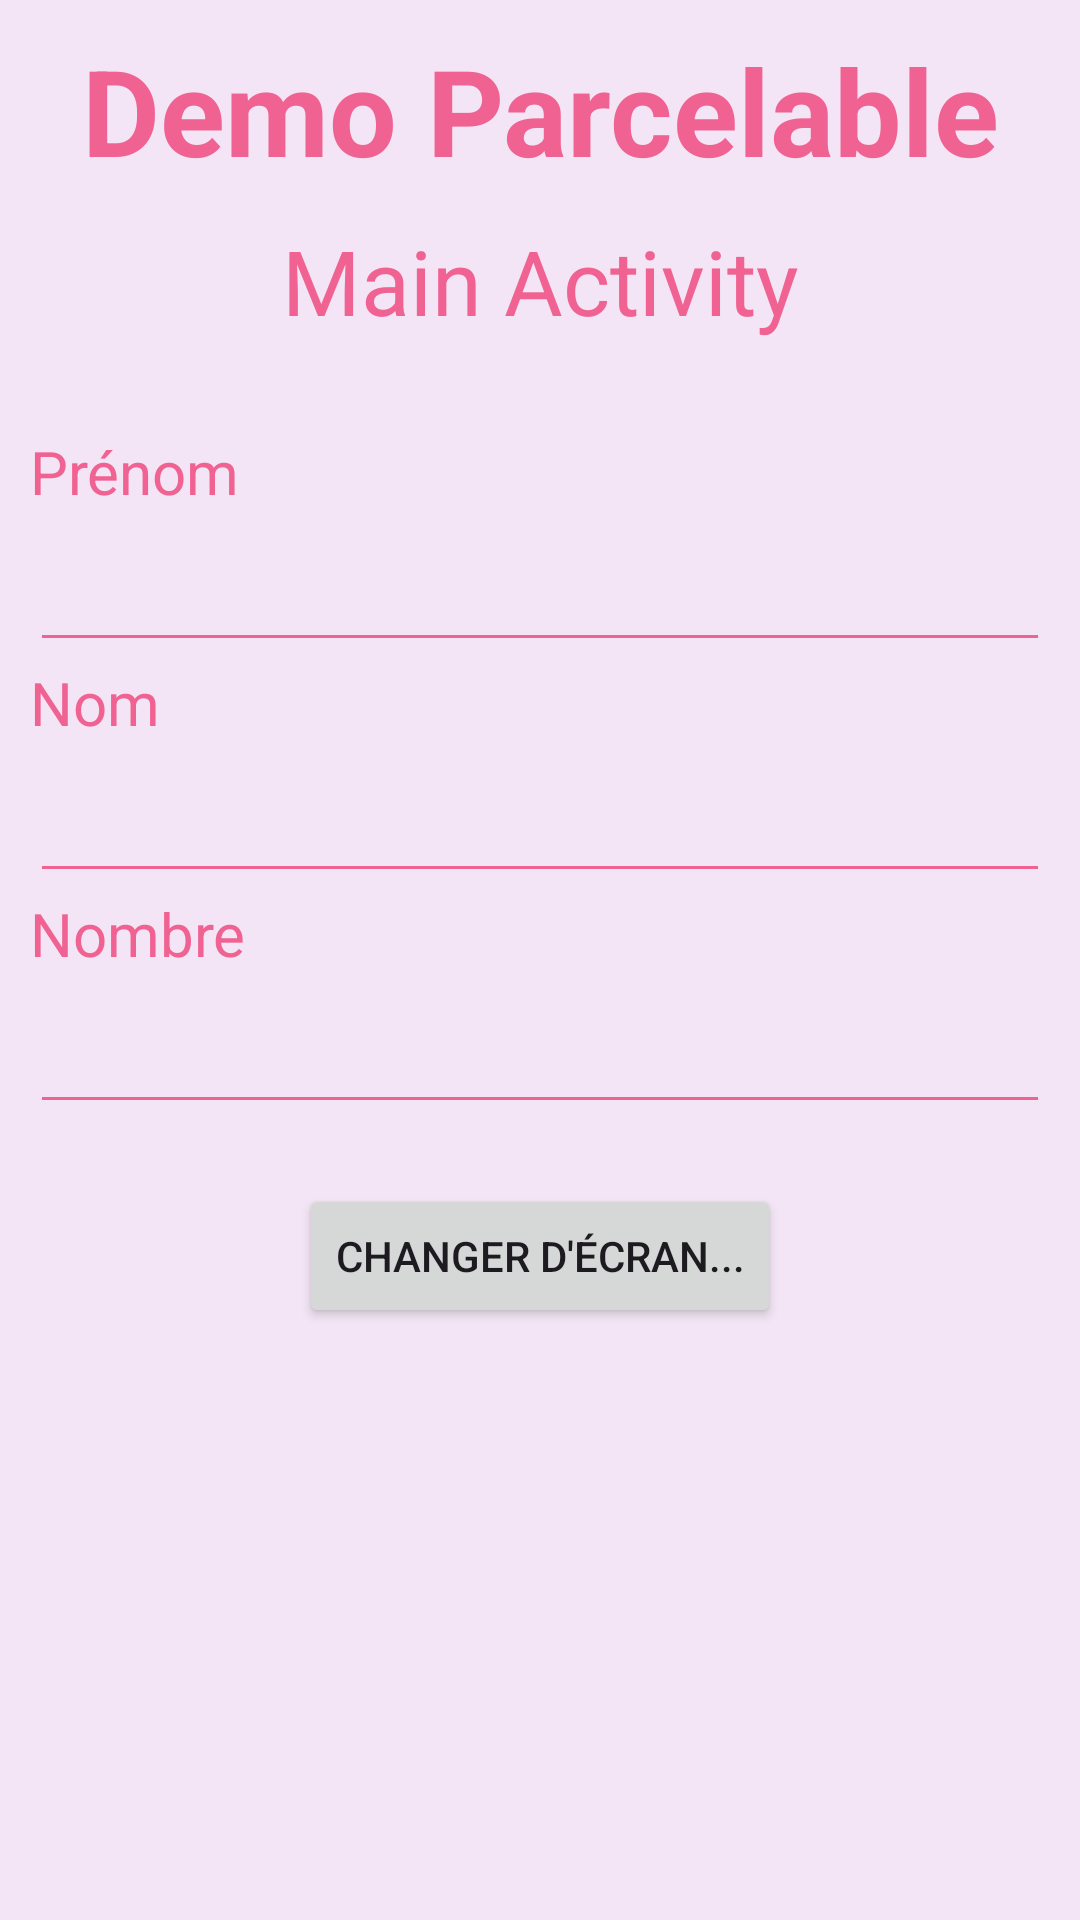

Android layout source for this screen:
<!-- AndroidManifest.xml: application theme Theme.Test_parcelable -->
<!-- res/layout/activity_main.xml -->
<?xml version="1.0" encoding="utf-8"?>
<LinearLayout xmlns:android="http://schemas.android.com/apk/res/android"
    xmlns:tools="http://schemas.android.com/tools"
    android:layout_width="match_parent"
    android:layout_height="match_parent"
    android:orientation="vertical"
    android:padding="10dp"
    android:background="#F3E5F5"
    tools:context=".MainActivity">

    <TextView
        android:layout_width="match_parent"
        android:layout_height="wrap_content"
        android:textAlignment="center"
        android:text="@string/title_screen"
        android:textSize="40sp"
        android:textStyle="bold"
        android:textColor="@color/pink"
        android:layout_marginBottom="10sp"
        />

    <TextView
        android:layout_width="match_parent"
        android:layout_height="wrap_content"
        android:textAlignment="center"
        android:text="@string/main_info"
        android:textSize="30sp"
        android:textColor="@color/pink"
        android:layout_marginBottom="30sp"
        />

    <TextView
        android:layout_width="match_parent"
        android:layout_height="wrap_content"
        android:text="@string/label_firstname"
        android:textSize="20sp"
        android:textColor="@color/pink"
        android:labelFor="@id/et_main_firstname"
        />

    <EditText
        android:id="@+id/et_main_firstname"
        android:layout_width="match_parent"
        android:layout_height="50sp"
        android:importantForAutofill="no"
        android:inputType="text"
        android:backgroundTint="@color/pink"
        />

    <TextView
        android:layout_width="match_parent"
        android:layout_height="wrap_content"
        android:text="@string/label_name"
        android:textSize="20sp"
        android:textColor="@color/pink"
        android:labelFor="@id/et_main_lastname"
        />

    <EditText
        android:id="@+id/et_main_lastname"
        android:layout_width="match_parent"
        android:layout_height="50sp"
        android:importantForAutofill="no"
        android:inputType="text"
        android:backgroundTint="@color/pink"
        />

    <TextView
        android:layout_width="match_parent"
        android:layout_height="wrap_content"
        android:text="@string/label_number"
        android:textSize="20sp"
        android:textColor="@color/pink"
        android:labelFor="@id/et_main_number"
        />

    <EditText
        android:id="@+id/et_main_number"
        android:layout_width="match_parent"
        android:layout_height="50sp"
        android:importantForAutofill="no"
        android:inputType="number"
        android:backgroundTint="@color/pink"
        />

    <Button
        android:id="@+id/btn_main_switch"
        android:layout_width="wrap_content"
        android:layout_height="wrap_content"
        android:text="@string/btn_switch_screen"
        android:layout_gravity="center_horizontal"
        android:layout_marginTop="20dp"
        />

</LinearLayout>
<!-- resources referenced by this layout -->
<resources>
  <color name="pink">#F06292</color>
  <string name="btn_switch_screen">Changer d\'écran...</string>
  <string name="label_firstname">Prénom</string>
  <string name="label_name">Nom</string>
  <string name="label_number">Nombre</string>
  <string name="main_info">Main Activity</string>
  <string name="title_screen">Demo Parcelable</string>
  <style name="Theme.Test_parcelable" parent="Base.Theme.Test_parcelable" />
  <style name="Base.Theme.Test_parcelable" parent="Theme.Material3.DayNight.NoActionBar">
          
          
           <item name="colorPrimary">@color/pink</item>
      </style>
</resources>
